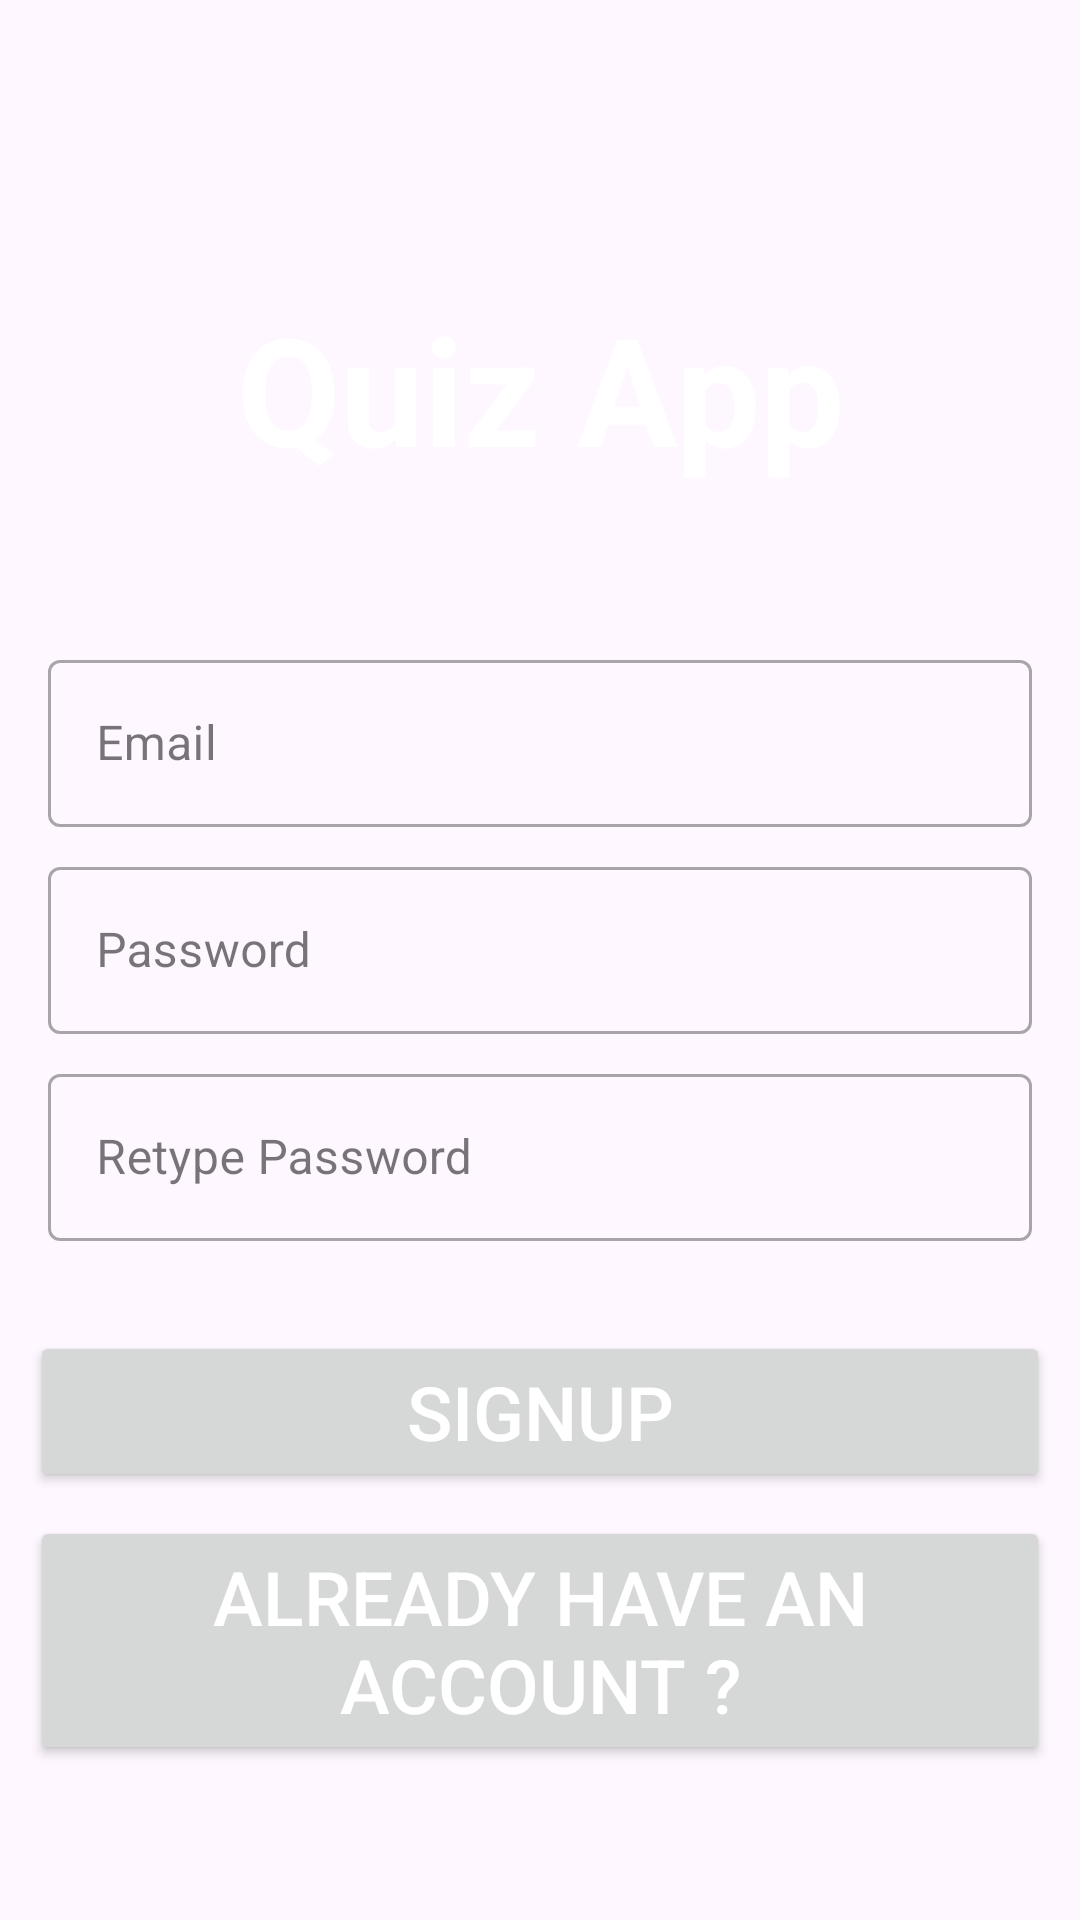

Layout XML and referenced resources for this Android screen:
<!-- AndroidManifest.xml: application theme Base.Theme.QuizApp -->
<!-- res/layout/fragment_signup.xml -->
<?xml version="1.0" encoding="utf-8"?>
<layout xmlns:android="http://schemas.android.com/apk/res/android">

    <RelativeLayout
        android:layout_width="match_parent"
        android:layout_height="match_parent">

        <ImageView
            android:layout_width="match_parent"
            android:layout_height="match_parent"
            android:contentDescription="@string/app_background_image"
            android:scaleType="fitXY"
            android:src="@drawable/login_background" />

        <TextView
            android:id="@+id/welcomeTextView"
            android:layout_width="match_parent"
            android:layout_height="wrap_content"
            android:layout_marginTop="80dp"
            android:gravity="center"
            android:padding="16dp"
            android:text="@string/quiz_app"
            android:textColor="#FFFFFF"
            android:textSize="50sp"
            android:textStyle="bold" />



        <com.google.android.material.textfield.TextInputLayout
            android:id="@+id/emailInputLayout"
            style="@style/Widget.MaterialComponents.TextInputLayout.OutlinedBox"
            android:layout_width="match_parent"
            android:layout_height="wrap_content"
            android:layout_below="@id/welcomeTextView"
            android:layout_marginTop="36dp"
            android:layout_marginStart="16dp"
            android:layout_marginEnd="16dp"
            android:hint="Email">

            <com.google.android.material.textfield.TextInputEditText
                android:id="@+id/emailEditText"
                android:layout_width="match_parent"
                android:layout_height="wrap_content"
                android:inputType="textEmailAddress"
                android:textColorHint="#A9A9A9"
                android:textSize="16sp" />

        </com.google.android.material.textfield.TextInputLayout>

        <com.google.android.material.textfield.TextInputLayout
            android:id="@+id/passwordInputLayout"
            style="@style/Widget.MaterialComponents.TextInputLayout.OutlinedBox"
            android:layout_width="match_parent"
            android:layout_height="wrap_content"
            android:layout_below="@id/emailInputLayout"
            android:layout_marginTop="8dp"
            android:layout_marginStart="16dp"
            android:layout_marginEnd="16dp"
            android:hint="Password">

            <com.google.android.material.textfield.TextInputEditText
                android:id="@+id/passwordEditText"
                android:layout_width="match_parent"
                android:layout_height="wrap_content"
                android:inputType="textPassword"
                android:textColorHint="#A9A9A9"
                android:textSize="16sp" />

        </com.google.android.material.textfield.TextInputLayout>

        <com.google.android.material.textfield.TextInputLayout
            android:id="@+id/retypePasswordInputLayout"
            style="@style/Widget.MaterialComponents.TextInputLayout.OutlinedBox"
            android:layout_width="match_parent"
            android:layout_height="wrap_content"
            android:layout_below="@id/passwordInputLayout"
            android:layout_marginTop="8dp"
            android:layout_marginStart="16dp"
            android:layout_marginEnd="16dp"
            android:hint="Retype Password">

            <com.google.android.material.textfield.TextInputEditText
                android:id="@+id/retypePasswordEditText"
                android:layout_width="match_parent"
                android:layout_height="wrap_content"
                android:inputType="textPassword"
                android:textColorHint="#A9A9A9"
                android:textSize="16sp" />

        </com.google.android.material.textfield.TextInputLayout>
        

        <Button
            android:id="@+id/signupButton"
            android:layout_width="match_parent"
            android:layout_height="wrap_content"
            android:layout_below="@id/retypePasswordInputLayout"
            android:layout_marginLeft="10dp"
            android:layout_marginTop="30dp"
            android:layout_marginRight="10dp"
            android:text="@string/signup"
            android:textColor="#FFFFFF"
            android:textSize="25sp"
            android:theme="@style/ButtonStyle" />

        <Button
            android:id="@+id/alreadyAccountButton"
            android:layout_width="match_parent"
            android:layout_height="wrap_content"
            android:layout_below="@id/signupButton"
            android:layout_marginLeft="10dp"
            android:layout_marginTop="8dp"
            android:layout_marginRight="10dp"
            android:text="@string/already_have_an_account"
            android:textColor="#FFFFFF"
            android:textSize="25sp"
            android:theme="@style/ButtonStyle" />

        
        
        
        
        
        
        
        
        
        


    </RelativeLayout>

</layout>
<!-- resources referenced by this layout -->
<resources>
  <string name="already_have_an_account">Already have an account ?</string>
  <string name="app_background_image">AppBackgroundImage</string>
  <string name="forgot_password">Forgot password?</string>
  <string name="quiz_app">Quiz App</string>
  <string name="signup">Signup</string>
  <style name="ButtonStyle" parent="Widget.AppCompat.Button">
          <item name="android:background">@drawable/button_background</item>
      </style>
  <style name="Base.Theme.QuizApp" parent="Theme.Material3.DayNight.NoActionBar">
          
          
          <item name="colorPrimary">@color/your_custom_primary_color</item>
          <item name="colorPrimaryVariant">@color/your_custom_primary_variant_color</item>
      </style>
  <!-- drawable button_background (drawable) -->
  <?xml version="1.0" encoding="utf-8"?>
  <selector xmlns:android="http://schemas.android.com/apk/res/android">
      <item android:state_pressed="true">
          <shape android:shape="rectangle">
              <solid android:color="#1976D2" />
              <corners android:radius="8dp" />
          </shape>
      </item>
      <item>
          <shape android:shape="rectangle">
              <solid android:color="#2196F3" />
              <corners android:radius="8dp" />
          </shape>
      </item>
  </selector>
  <color name="your_custom_primary_color">#0F68D3</color>
  <color name="your_custom_primary_variant_color">#253DC5</color>
</resources>
